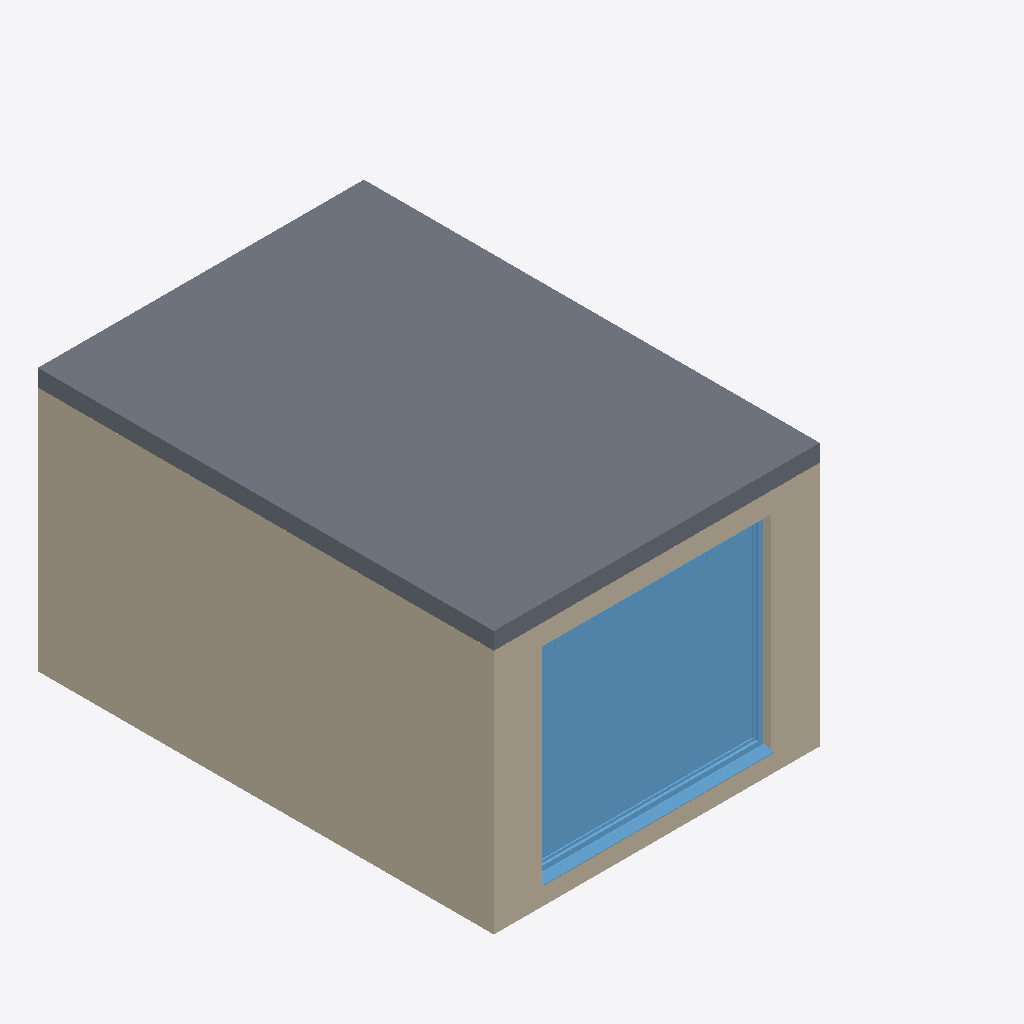
Isometric view of an IFC building model (IFC-SPF (STEP), schema IFC4, length unit millimetre), seen from the south-west, elements coloured by IFC class: 2 walls (beige), 1 slab (grey), 1 window (light blue).
Extent 6.0 m × 5.6 m × 3.2 m (x, y, z). Storeys (2): Level 0 Ground Floor at 0.00 m; Level 1 First Floor at 3.21 m. Elements (39): 15 IfcPipeSegment, 11 IfcPipeFitting, 4 IfcWallStandardCase, 3 IfcValve, 1 IfcBoiler, 1 IfcPump, 1 IfcSlab, 1 IfcSpaceHeater, 1 IfcTank, 1 IfcWindow.

HEADER;
FILE_DESCRIPTION(('ViewDefinition [CoordinationView_V2.0, QuantityTakeOffAddOnView]'),'2;1');
FILE_NAME('Projektnummer','2016-02-20T14:34:46',(''),(''),'The EXPRESS Data Manager Version 5.02.0100.07 : 28 Aug 2013','20150220_1215(x64) - Exporter 16.3.0.0 - Alternate UI 16.3.0.0','');
FILE_SCHEMA(('IFC4'));
ENDSEC;
DATA;
#108=IFCPROJECT('0olGgR0sL7ePSmMc1aGvIp',#48,'Projektnummer',$,$,'Projektname','Projektstatus',(#100),#95);
#37024=IFCSITE('0olGgR0sL7ePSmMc1aGvIn',#48,'Default',$,'',#37023,$,$,.ELEMENT.,$,$,$,$,$);
#121=IFCBUILDING('0olGgR0sL7ePSmMc1aGvIo',#48,'',$,$,#33,$,'',.ELEMENT.,$,$,$);
#134=IFCBUILDINGSTOREY('0olGgR0sL7ePSmMc2RiGNQ',#48,'Level 0 Ground Floor',$,$,#132,$,'Level 0 Ground Floor',.ELEMENT.,0.0);
#140=IFCBUILDINGSTOREY('0olGgR0sL7ePSmMc2RiGNK',#48,'Level 1 First Floor',$,$,#139,$,'Level 1 First Floor',.ELEMENT.,3209.0);
#35625=IFCSLAB('0l$4h_1qL6vvsbFERqRxb3',#48,'Geschossdecke:Floor:1026214',$,'Geschossdecke:Floor',#35602,#35622,'1026214',.FLOOR.);
#34619=IFCWALLSTANDARDCASE('0l$4h_1qL6vvsbFERqRxbn',#48,'Basiswand:Internal Wall:1026196',$,'Basiswand:Internal Wall:1024584',#34572,#34615,'1026196',.NOTDEFINED.);
#35457=IFCWINDOW('0l$4h_1qL6vvsbFERqRxbo',#48,'Fenster 1-flg:Fenster 1-flg:1026199',$,'Fenster 1-flg',#37710,#35450,'1026199',2499.99999999999,2800.0,.WINDOW.,.NOTDEFINED.,$);
#34367=IFCWALLSTANDARDCASE('0l$4h_1qL6vvsbFERqRxbs',#48,'Basiswand:External Wall:1026195',$,'Basiswand:External Wall:1024583',#34317,#34363,'1026195',.NOTDEFINED.);
ENDSEC;